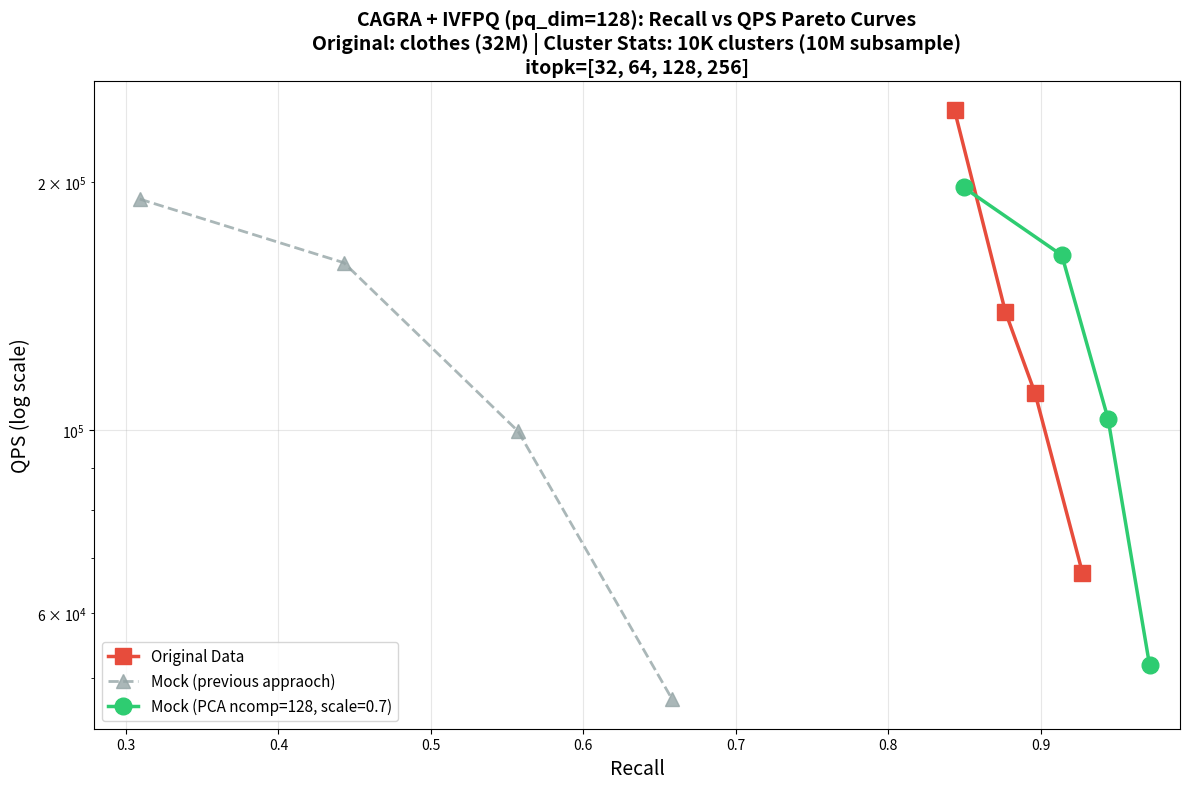

Recreate this plot in Python.
"""
Plot Pareto curves comparing:
1. Original data
2. Mock data (previous diagonal covariance approach)
3. Mock data (new PCA low-rank approach)

Usage:
    python plot_pareto.py
"""

import matplotlib.pyplot as plt
import numpy as np
import os
import re

# ============================================================================
# CONFIGURATION
# ============================================================================

# Dataset and cluster stats info (for title)
ORIGINAL_DATA = "clothes (32M)"
CLUSTER_STATS = "10K clusters (10M subsample)"
ALGORITHM = "CAGRA + IVFPQ (pq_dim=128)"
PCA_NCOMP = 128

# ============================================================================
# PARSER FUNCTION
# ============================================================================

def parse_results(text: str, n_queries: int = 1000) -> list:
    """
    Parse results from compare_full_builds.py output.
    
    Input format:
        [Sweeping search params]
          param=32: recall=0.8493, QPS=192,181, times=[6.68ms, 4.31ms, ...]
          param=64: recall=0.9138, QPS=163,131, times=[...]
          ...
    
    QPS is computed from times:
        - Remove min and max outliers
        - Average the remaining 3 times
        - QPS = n_queries / avg_time
    
    Returns:
        List of dicts: [{'param': 32, 'recall': 0.8493, 'qps': 192181}, ...]
    """
    results = []
    
    # Pattern to match: param=X: recall=Y, QPS=Z, times=[...]
    pattern = r'param=(\d+):\s*recall=([\d.]+),\s*QPS=[\d,]+,\s*times=\[([\d.,ms\s]+)\]'
    
    for match in re.finditer(pattern, text):
        param = int(match.group(1))
        recall = float(match.group(2))
        
        # Parse times: "6.68ms, 4.31ms, 6.62ms, 4.14ms, 4.28ms"
        times_str = match.group(3)
        times_ms = [float(t.replace('ms', '').strip()) for t in times_str.split(',')]
        
        # Remove min and max outliers, average the rest
        if len(times_ms) >= 3:
            times_ms_sorted = sorted(times_ms)
            # Remove smallest and largest
            middle_times = times_ms_sorted[1:-1]
            avg_time_ms = sum(middle_times) / len(middle_times)
        else:
            avg_time_ms = sum(times_ms) / len(times_ms)
        
        # Compute QPS: n_queries / avg_time_seconds
        avg_time_sec = avg_time_ms / 1000.0
        qps = int(n_queries / avg_time_sec)
        
        results.append({'param': param, 'recall': recall, 'qps': qps})
    
    return results


# ============================================================================
# PASTE YOUR RESULTS HERE (as raw strings)
# ============================================================================

# Original data results
original_text = """
[Sweeping search params]
  param=32: recall=0.8434, QPS=248,150, times=[3.79ms, 4.10ms, 4.08ms, 4.09ms, 4.09ms]
  param=64: recall=0.8768, QPS=133,516, times=[8.92ms, 5.63ms, 10.33ms, 7.00ms, 5.57ms]
  param=128: recall=0.8962, QPS=110,003, times=[9.00ms, 9.02ms, 9.02ms, 8.99ms, 9.42ms]
  param=256: recall=0.9273, QPS=64,280, times=[18.63ms, 15.33ms, 14.50ms, 14.63ms, 14.70ms]
"""

# Mock data - Previous approach (diagonal covariance / pca_scale=1.0)
mock_diagonal_text = """
[Sweeping search params]
  param=32: recall=0.3090, QPS=184,449, times=[4.46ms, 4.28ms, 4.61ms, 6.65ms, 7.10ms]
  param=64: recall=0.4429, QPS=141,704, times=[6.21ms, 6.21ms, 6.20ms, 6.36ms, 10.31ms]
  param=128: recall=0.5572, QPS=97,938, times=[10.07ms, 10.00ms, 10.00ms, 10.02ms, 10.96ms]
  param=256: recall=0.6582, QPS=44,858, times=[20.28ms, 22.65ms, 27.54ms, 20.61ms, 20.37ms]
"""

# Mock data - New PCA approach (pca_scale=0.8)
mock_pca_text = """
[Sweeping search params]
  param=32: recall=0.8493, QPS=192,181, times=[6.68ms, 4.31ms, 6.62ms, 4.14ms, 4.28ms]
  param=64: recall=0.9138, QPS=163,131, times=[6.12ms, 6.13ms, 6.13ms, 6.14ms, 6.13ms]
  param=128: recall=0.9441, QPS=103,179, times=[9.67ms, 9.68ms, 9.68ms, 9.69ms, 9.74ms]
  param=256: recall=0.9713, QPS=51,020, times=[19.28ms, 21.18ms, 19.04ms, 19.12ms, 19.38ms]
"""

# Parse the text into results
original_results = parse_results(original_text)
mock_diagonal_results = parse_results(mock_diagonal_text)
mock_pca_results = parse_results(mock_pca_text)

# ============================================================================
# PLOTTING
# ============================================================================

def plot_three_curves(original_results, mock_diagonal_results, mock_pca_results, 
                      original_name="clothes", cluster_stats="10K clusters", 
                      algorithm="CAGRA", pca_scale=-1, pca_ncomp=128, output_path=None):
    """Plot Pareto curves comparing original, mock diagonal, and mock PCA."""
    
    fig, ax = plt.subplots(figsize=(12, 8))
    
    # Colors
    color_original = '#e74c3c'    # Red
    color_diagonal = '#95a5a6'    # Gray
    color_pca = '#2ecc71'         # Green
    
    # Extract data
    def extract(results):
        return ([r['recall'] for r in results], 
                [r['qps'] for r in results],
                [r['param'] for r in results])
    
    orig_recall, orig_qps, orig_params = extract(original_results)
    diag_recall, diag_qps, diag_params = extract(mock_diagonal_results)
    pca_recall, pca_qps, pca_params = extract(mock_pca_results)
    
    # Build PCA label
    if pca_scale == -1:
        pca_label = f'Mock (PCA ncomp={pca_ncomp})'
    else:
        pca_label = f'Mock (PCA ncomp={pca_ncomp}, scale={pca_scale})'
    
    # Plot curves
    ax.plot(orig_recall, orig_qps, 's-', color=color_original, linewidth=2.5, 
            markersize=12, label='Original Data', zorder=3)
    ax.plot(diag_recall, diag_qps, '^--', color=color_diagonal, linewidth=2, 
            markersize=10, label='Mock (previous appraoch)', alpha=0.8, zorder=2)
    ax.plot(pca_recall, pca_qps, 'o-', color=color_pca, linewidth=2.5, 
            markersize=12, label=pca_label, zorder=3)
    
    ax.set_xlabel('Recall', fontsize=14)
    ax.set_ylabel('QPS (log scale)', fontsize=14)
    
    # Title with dataset, cluster stats, and itopk values
    itopk_values = orig_params  # Use params from original (should be same for all)
    title = f'{algorithm}: Recall vs QPS Pareto Curves\n'
    title += f'Original: {original_name} | Cluster Stats: {cluster_stats}\n'
    title += f'itopk={itopk_values}'
    ax.set_title(title, fontsize=14, fontweight='bold')
    
    ax.legend(fontsize=11, loc='lower left')
    ax.grid(True, alpha=0.3)
    ax.set_yscale('log')
    
    # Set axis limits with some padding
    all_recalls = orig_recall + diag_recall + pca_recall
    ax.set_xlim(min(all_recalls) - 0.03, max(all_recalls) + 0.02)
    
    plt.tight_layout()
    
    if output_path:
        os.makedirs(os.path.dirname(output_path), exist_ok=True)
        plt.savefig(output_path, dpi=150, bbox_inches='tight')
        print(f"Saved plot to {output_path}")
    
    plt.show()
    
    return fig, ax


def print_comparison_table(original_results, mock_diagonal_results, mock_pca_results):
    """Print a comparison table."""
    print("\n" + "=" * 80)
    print("RECALL COMPARISON")
    print("=" * 80)
    print(f"  {'itopk':>8}  {'original':>12}  {'mock_diag':>12}  {'mock_pca':>12}  {'pca_diff':>10}")
    print(f"  {'-'*8}  {'-'*12}  {'-'*12}  {'-'*12}  {'-'*10}")
    
    for o, d, p in zip(original_results, mock_diagonal_results, mock_pca_results):
        diff = p['recall'] - o['recall']
        print(f"  {o['param']:>8}  {o['recall']:>12.4f}  {d['recall']:>12.4f}  {p['recall']:>12.4f}  {diff:>+10.4f}")
    
    print("\n" + "=" * 80)
    print("QPS COMPARISON")
    print("=" * 80)
    print(f"  {'itopk':>8}  {'original':>12}  {'mock_diag':>12}  {'mock_pca':>12}")
    print(f"  {'-'*8}  {'-'*12}  {'-'*12}  {'-'*12}")
    
    for o, d, p in zip(original_results, mock_diagonal_results, mock_pca_results):
        print(f"  {o['param']:>8}  {o['qps']:>12,}  {d['qps']:>12,}  {p['qps']:>12,}")


if __name__ == "__main__":
    print_comparison_table(original_results, mock_diagonal_results, mock_pca_results)
    
    plot_three_curves(
        original_results, 
        mock_diagonal_results,
        mock_pca_results,
        original_name=ORIGINAL_DATA,
        cluster_stats=CLUSTER_STATS,
        algorithm=ALGORITHM,
        pca_scale=0.7,
        pca_ncomp=128,
        output_path="pareto_curves/pareto_three_curves.png"
    )
